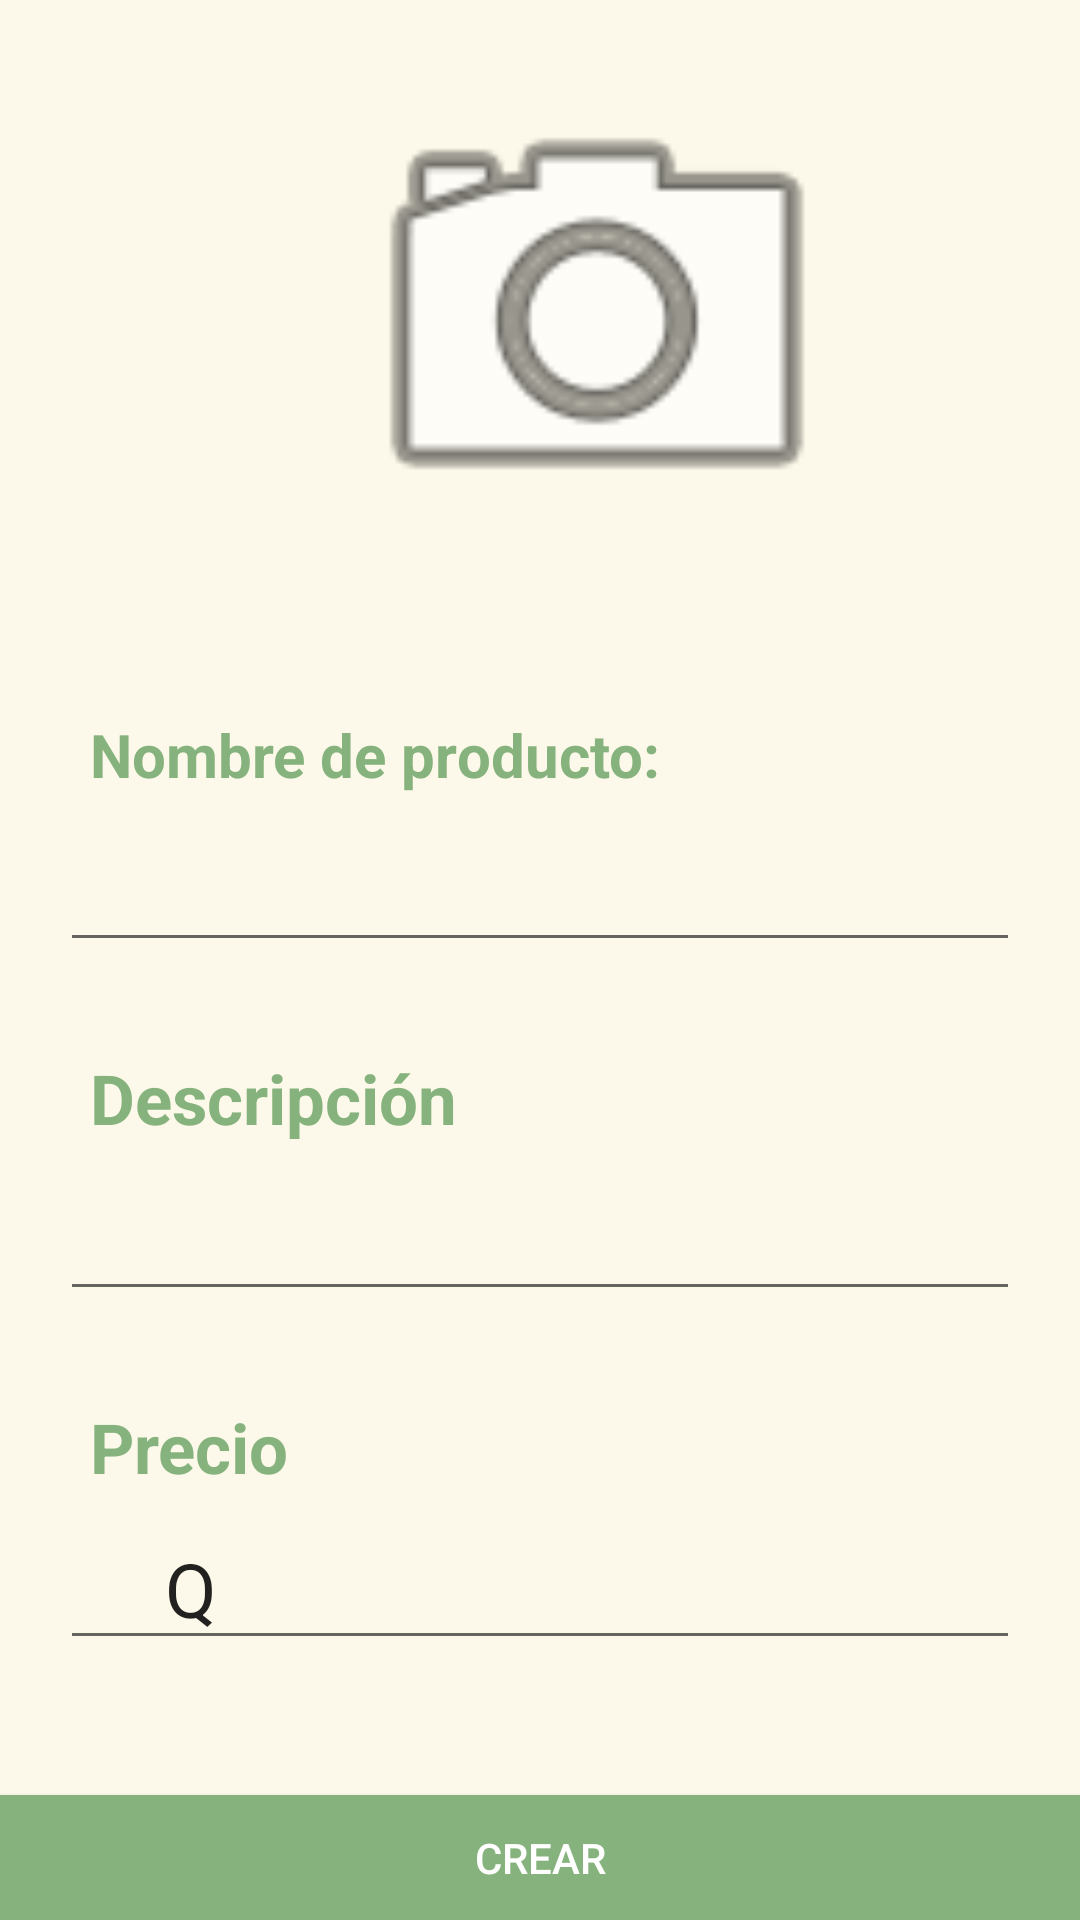

Layout XML and referenced resources for this Android screen:
<!-- AndroidManifest.xml: application theme AppTheme -->
<!-- res/layout/activity_crear_producto.xml -->
<?xml version="1.0" encoding="utf-8"?>
<LinearLayout
        xmlns:android="http://schemas.android.com/apk/res/android"
        xmlns:tools="http://schemas.android.com/tools"
        xmlns:app="http://schemas.android.com/apk/res-auto"
        android:layout_width="match_parent"
        android:layout_height="match_parent"
        android:orientation="vertical"
        tools:context=".CrearProducto"
        android:background="@color/backgroundBeige">

    <RelativeLayout
            android:layout_width="match_parent"
            android:layout_height="match_parent"
            android:gravity="center">

        <ImageView
                android:layout_width="178dp"
                android:layout_height="178dp"
                android:layout_marginTop="15dp"
                android:layout_marginRight="20dp"
                android:layout_marginLeft="110dp"
                android:layout_marginBottom="25dp"
                app:srcCompat="@android:drawable/ic_menu_camera"
                android:id="@+id/imagenProd"/>



        <TextView
                android:id="@+id/textView2"
                android:text="Nombre de producto:"
                android:textColor="@color/colorVerde"
                android:textStyle="bold"
                android:layout_below="@+id/imagenProd"
                android:layout_marginTop="20dp"
                android:layout_width="wrap_content"
                android:layout_height="wrap_content"
                android:layout_marginRight="30dp"
                android:textSize="20sp"
                android:layout_marginLeft="30dp"/>
        <EditText
                android:layout_marginBottom="20dp"
                android:layout_marginTop="5dp"
                android:paddingLeft="35dp"
                android:paddingRight="30dp"
                android:layout_width="match_parent"
                android:layout_height="wrap_content"
                android:layout_below="@+id/textView2"
                android:inputType="textPersonName"
                android:layout_marginLeft="20dp"
                android:layout_marginRight="20dp"
                android:textSize="25sp"
                android:ems="10"
                android:textColorHint="@color/colorTurquesa"
                android:id="@+id/nombreptxt"/>


        <TextView
                android:id="@+id/textView3"
                android:text="Descripción"
                android:textColor="@color/colorVerde"
                android:textStyle="bold"
                android:layout_below="@+id/nombreptxt"
                android:layout_marginTop="10dp"
                android:layout_width="wrap_content"
                android:layout_height="wrap_content"
                android:layout_marginRight="30dp"
                android:textSize="23sp"
                android:layout_marginLeft="30dp"/>

        <EditText
                android:layout_marginBottom="20dp"
                android:layout_marginTop="5dp"
                android:paddingLeft="35dp"
                android:paddingRight="30dp"
                android:layout_width="match_parent"
                android:layout_height="wrap_content"
                android:layout_marginRight="20dp"
                android:layout_marginLeft="20dp"
                android:inputType="textMultiLine"
                android:textColorHint="@color/colorTurquesa"
                android:ems="10"
                android:textSize="25sp"
                android:id="@+id/desctxt"
                android:layout_below="@id/textView3"/>


        <TextView
                android:id="@+id/textView4"
                android:text="Precio"
                android:textColor="@color/colorVerde"
                android:textStyle="bold"
                android:layout_below="@+id/desctxt"
                android:layout_marginTop="10dp"
                android:layout_width="wrap_content"
                android:layout_height="wrap_content"
                android:layout_marginRight="30dp"
                android:textSize="23sp"
                android:layout_marginLeft="30dp"/>

        <EditText
                android:layout_marginBottom="20dp"
                android:layout_marginTop="5dp"
                android:paddingLeft="35dp"
                android:paddingRight="30dp"
                android:layout_width="match_parent"
                android:layout_height="wrap_content"
                android:layout_marginRight="20dp"
                android:layout_marginLeft="20dp"
                android:inputType="textPersonName"
                android:text="Q"
                android:textSize="25sp"
                android:ems="10"
                android:layout_below="@id/textView4"
                android:id="@+id/preciotxt" />


        <Button
                android:text="CREAR"
                android:layout_width="match_parent"
                android:onClick="Crear"
                android:layout_marginTop="25dp"
                android:layout_below="@+id/preciotxt"
                android:background="@color/colorVerde"
                android:textColor="@android:color/white"
                android:layout_height="wrap_content" android:id="@+id/CrearB"/>


    </RelativeLayout>


</LinearLayout>
<!-- resources referenced by this layout -->
<resources>
  <color name="backgroundBeige">#FDF9EA</color>
  <color name="colorTurquesa">#2FADC1</color>
  <color name="colorVerde">#86B37D</color>
  <style name="AppTheme" parent="Theme.AppCompat.Light.DarkActionBar">
          
          <item name="colorPrimary">@color/colorVerde</item>
          <item name="colorPrimaryDark">@color/colorVerde</item>
          <item name="colorAccent">@color/colorAccent</item>
      </style>
  <color name="colorAccent">#D81B60</color>
</resources>
